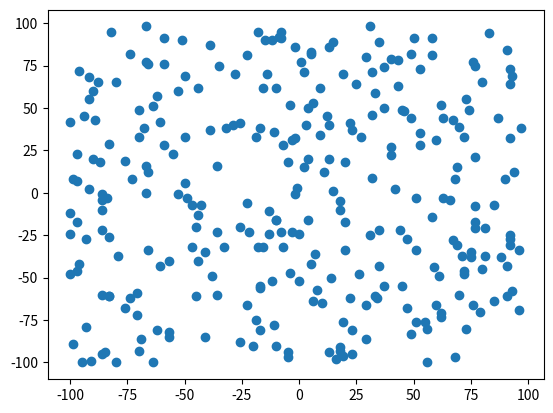

Generate this figure with matplotlib:
import numpy as np 
import random
import matplotlib.pyplot as plt 

def GenerateRandom(min, max, num):
	ourNum = np.zeros(num)

	for i in range(num):
		ourNum[i] = random.randrange(min, max)

	return ourNum

num = 300

x = GenerateRandom(-100, 100, num)
y = GenerateRandom(-100, 100, num)

print (7 % 3)

plt.scatter(x, y)
plt.show()

